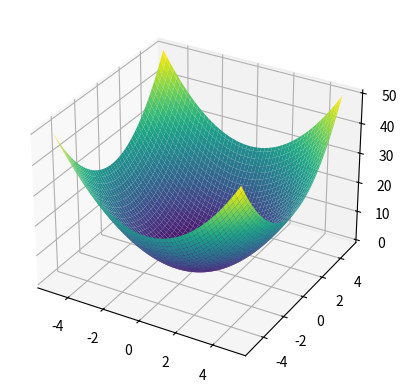

This chart was generated by the following Python code:
#%%

#https://edabit.com/challenge/3A3mHS5B3NNZddQL2

def interview(lst, tot):
    
    timelims = [5, 5, 10, 10, 15, 15, 20, 20]
    
    if tot > 120 or len(lst) < 8:
        return "disqualified"
    
    for i, j in zip(lst, timelims):
        
        if i > j:
            return "disqualified"
        
    return "qualified"
    

interview([5, 5, 10, 10, 15, 15, 20, 20], 130)


#%%

import matplotlib.pyplot as plt
import numpy as np

# Define the potential energy function
def potential_energy(coordinates):
  x, y, z = coordinates
  V = x**2 + y**2 + z**2
  return V

# Create a grid of coordinates
x = np.linspace(-5, 5, 100)
y = np.linspace(-5, 5, 100)
X, Y = np.meshgrid(x, y)

# Calculate the potential energy at each point on the grid
Z = potential_energy((X, Y, 0))

# Plot the potential energy surface
fig = plt.figure()
ax = plt.axes(projection='3d')
ax.plot_surface(X, Y, Z, cmap='viridis')
plt.show()
